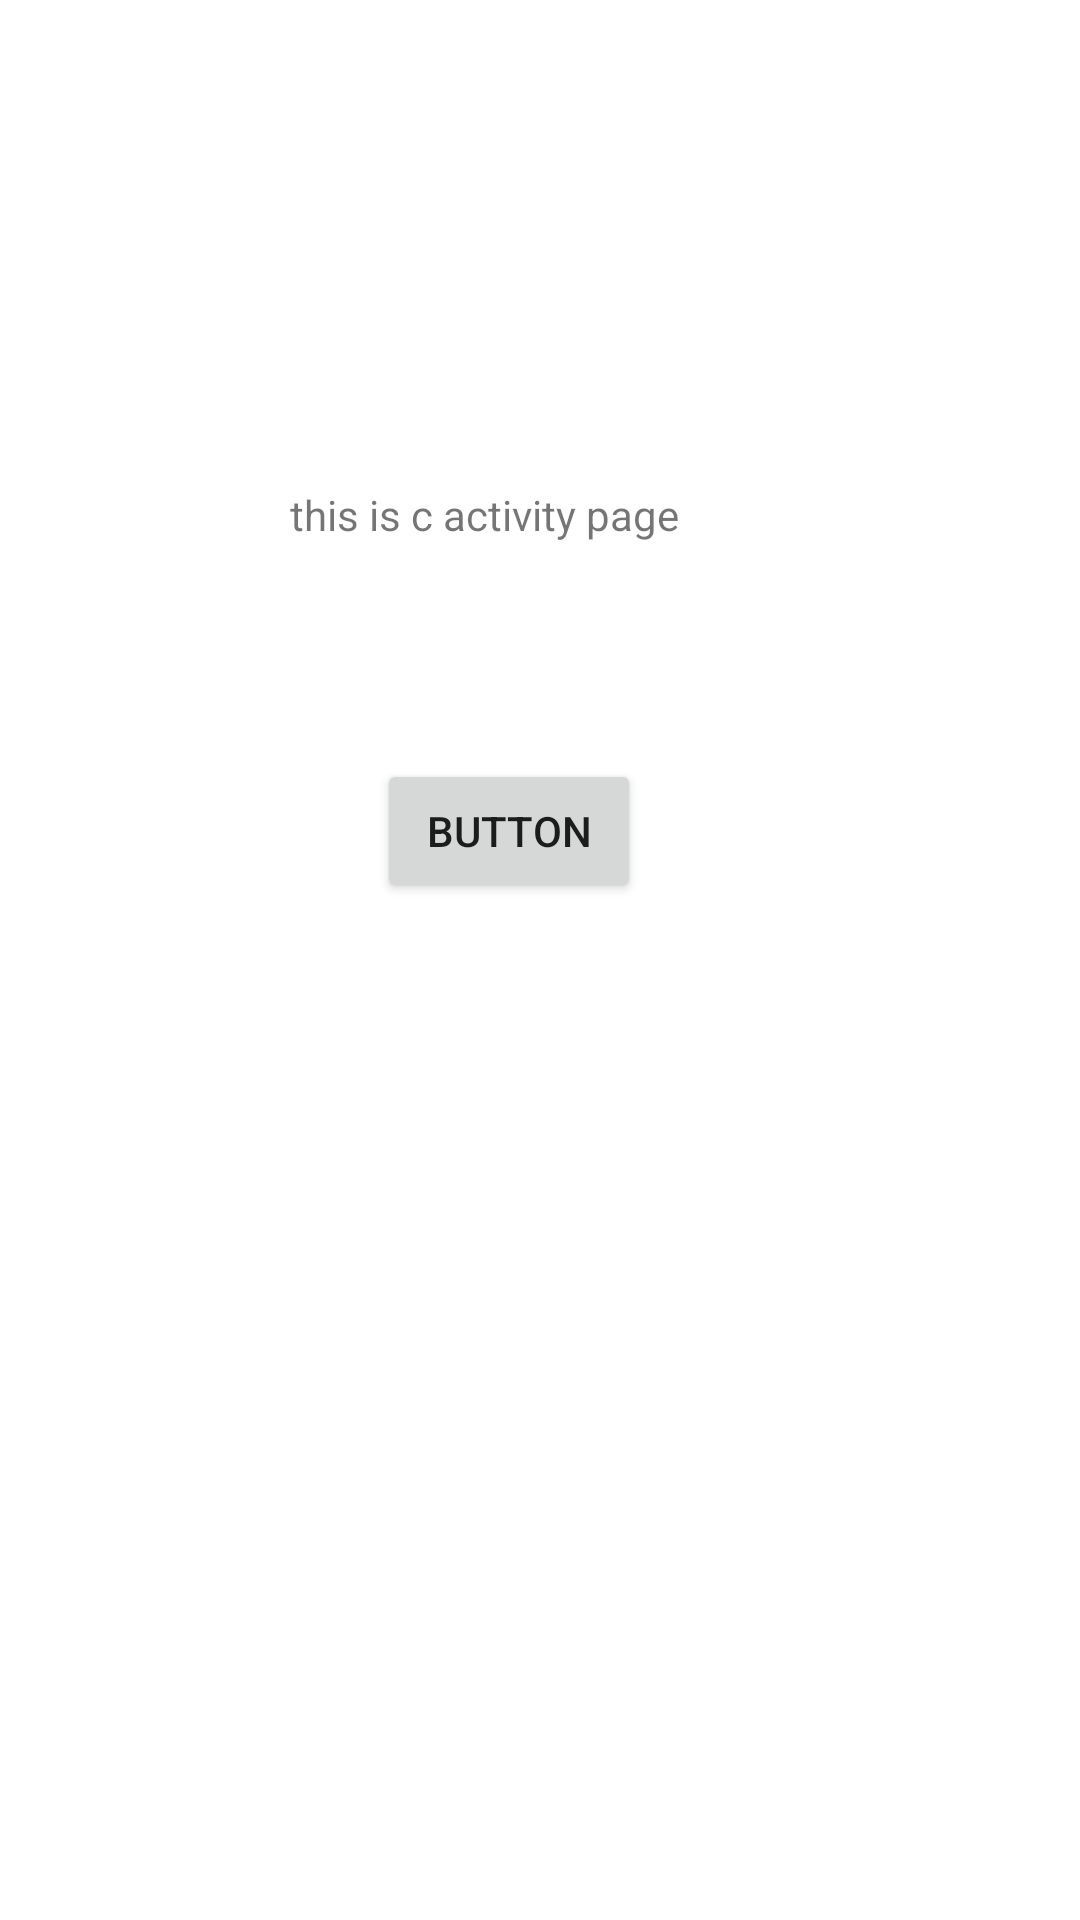

Write the Android layout XML for this screen, with the resource values it uses.
<!-- AndroidManifest.xml: application theme Theme.MyApplication -->
<!-- res/layout/activity_c.xml -->
<?xml version="1.0" encoding="utf-8"?>
<androidx.constraintlayout.widget.ConstraintLayout
        xmlns:android="http://schemas.android.com/apk/res/android"
        xmlns:tools="http://schemas.android.com/tools"
        xmlns:app="http://schemas.android.com/apk/res-auto"
        android:layout_width="match_parent"
        android:layout_height="match_parent"
        tools:context=".ActivityC">

    <TextView
            android:text="this is c activity page"
            android:layout_width="wrap_content"
            android:layout_height="19dp" android:id="@+id/textView2"
            app:layout_constraintStart_toStartOf="parent" android:layout_marginStart="158dp"
            android:layout_marginEnd="195dp" app:layout_constraintEnd_toEndOf="parent"
            app:layout_constraintTop_toTopOf="parent" android:layout_marginTop="162dp"/>
    <Button
            android:text="Button"
            android:layout_width="wrap_content"
            android:layout_height="wrap_content" android:id="@+id/button4"
            android:layout_marginTop="72dp"
            app:layout_constraintTop_toBottomOf="@+id/textView2" app:layout_constraintStart_toStartOf="parent"
            android:layout_marginStart="148dp" android:layout_marginEnd="169dp"
            app:layout_constraintEnd_toEndOf="parent"/>
</androidx.constraintlayout.widget.ConstraintLayout>
<!-- resources referenced by this layout -->
<resources>
  <style name="Theme.MyApplication" parent="Theme.MaterialComponents.Light.NoActionBar">
          
          <item name="colorPrimary">@color/purple_500</item>
          <item name="colorPrimaryVariant">@color/purple_700</item>
          <item name="colorOnPrimary">@color/white</item>
          
          <item name="colorSecondary">@color/teal_200</item>
          <item name="colorSecondaryVariant">@color/teal_700</item>
          <item name="colorOnSecondary">@color/black</item>
          
          <item name="android:statusBarColor" tools:targetApi="l">?attr/colorPrimaryVariant</item>
          
      </style>
  <!-- not gathered from this repository: default colours our renderer supplied (Android Studio template values) -->
  <color name="purple_500">#FF6200EE</color>
  <color name="purple_700">#FF3700B3</color>
  <color name="teal_200">#FF03DAC5</color>
  <color name="teal_700">#FF018786</color>
  <color name="black">#FF000000</color>
  <color name="white">#FFFFFFFF</color>
</resources>
